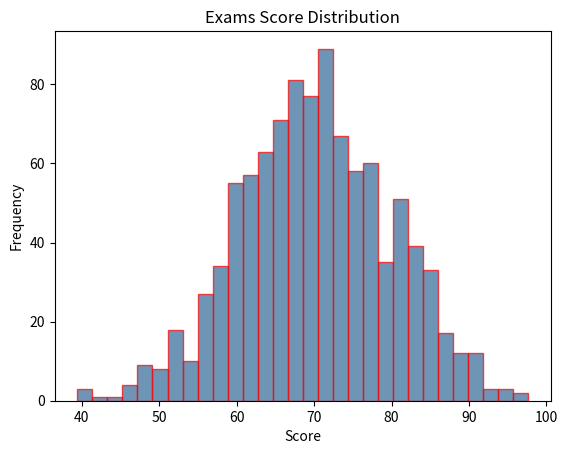

The script that saved this image: (Note: this script raises an exception after producing the figure.)
import pandas as pd
import numpy as np
import matplotlib.pyplot as plt
#Histogram 
data = np.random.normal(70,10,1000)
plt.hist(data, bins = 30 , edgecolor="Red",
alpha=0.7, color="#306998")
plt.title("Exams Score Distribution")
plt.xlabel("Score")
plt.ylabel("Frequency")
plt.axvline(data.mean(), color ="Red",
            linestyle="--", lable ="Mean")
plt.legend()
plt.show()


#----------------------------#

import matplotlib.pyplot as plt 
import numpy as np
# Line Plot
x = np.linspace(0, 10, 100)
plt.plot(x, np.sin(x), label="sin(x)")
plt.plot(x, np.cos(x), label="cos(x)")
plt.title("Trigonometric Functions")
plt.xlabel("x")
plt.ylabel("y")

plt.legend()
plt.grid(True)
plt.show()
